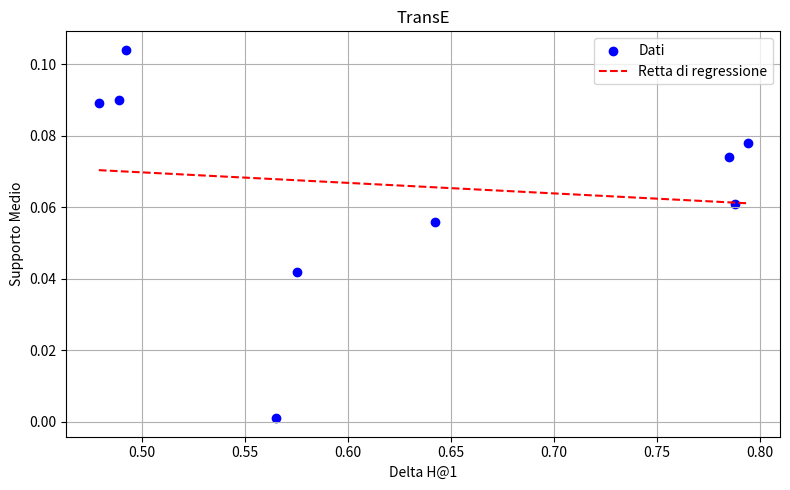

Write the Python code that produced this figure.
import matplotlib.pyplot as plt
import numpy as np
from scipy.stats import linregress, pearsonr

# I tuoi dati
x =  [ 0.479, 0.489, 0.492, 0.575, 0.565, 0.642, 0.785, 0.788, 0.794 ]

y =  [ 0.089, 0.09, 0.104, 0.042, 0.001, 0.056, 0.074, 0.061, 0.078]

# Calcolo Pearson
r_value, p_value = pearsonr(x, y)

# Calcolo retta di regressione (usiamo linregress per ottenere slope/intercept)
slope, intercept, *_ = linregress(x, y)

# Valori della retta
x_line = np.linspace(min(x), max(x), 100)
y_line = slope * x_line + intercept

# Plot
plt.figure(figsize=(8, 5))
plt.scatter(x, y, color='blue', label='Dati')
plt.plot(x_line, y_line, color='red', linestyle='--', label='Retta di regressione')
plt.xlabel("Delta H@1")
plt.ylabel("Supporto Medio")
plt.title("TransE")
plt.legend()
plt.grid(True)
plt.tight_layout()
plt.show()

# Stampa nel terminale
print(f"Coefficiente di Pearson r = {r_value:.4f}")
print(f"Valore p = {p_value:.4g}")


# DB100K

# mrr = [ 0.363, 0.386, 0.36, 0.77, 0.746, 0.764, 0.843, 0.857, 0.825]

# h1 = [0.494, 0.522, 0.483, 0.844, 0.828, 0.842, 0.898, 0.91, 0.883]

# recall = [0.094, 0.077, 0.098, 0.124, 0.077, 0.147, 0.326, 0.241, 0.305]

# avg = [8.417833333, 7.891666667, 7.725666667, 9.1515, 9.482666667, 8.5575, 15.89983333, 12.30416667, 14.73716667]


# YAGO4-20

# mrr = [ 0.479, 0.489, 0.492, 0.575, 0.565, 0.642, 0.785, 0.788, 0.794 ]

# h1 = [ 0.571, 0.576, 0.579, 0.657, 0.647, 0.703, 0.827, 0.829, 0.834]

# recall = [ 0.089, 0.09, 0.104, 0.042, 0.001, 0.056, 0.074, 0.061, 0.078]

# avg = [9.072333333, 3.216666667, 7.290666667, 2.414166667, 0.5196666667, 2.168833333, 2.9645, 2.843833333, 3.063666667]



# Tutti i set

# mrr = [ 0.363, 0.386, 0.36, 0.479, 0.489, 0.492]

# h1 = [0.494, 0.522, 0.483, 0.571, 0.576, 0.579]

# recall = [0.094, 0.077, 0.099, 0.089, 0.09, 0.104]

# avg = [8.417833333, 7.891666667, 7.725666667, 9.072333333, 3.216666667, 7.290666667]


# Complex

# mrr = [ 0.843, 0.857, 0.825, 0.785, 0.788, 0.794 ]

# h1 = [ 0.898, 0.91, 0.883, 0.827, 0.829, 0.834]

# recall = [0.326, 0.241, 0.305, 0.074, 0.061, 0.078]

# avg = [ 15.89983333, 12.30416667, 14.73716667, 2.9645, 2.843833333, 3.063666667]



# ConvE

# mrr = [ 0.77, 0.746, 0.764, 0.575, 0.565, 0.642 ]

# h1 = [ 0.844, 0.828, 0.842, 0.657, 0.647, 0.703]

# recall = [0.124, 0.077, 0.147, 0.042, 0.001, 0.056]

# avg = [9.1515, 9.482666667, 8.5575, 2.414166667, 0.5196666667, 2.168833333]



# Tutti i set

# mrr = [ 0.363, 0.386, 0.36, 0.77, 0.746, 0.764, 0.843, 0.857, 0.825, 0.479, 0.489, 0.492, 0.575, 0.565, 0.642, 0.785, 0.788, 0.794 ]

# h1 = [0.494, 0.522, 0.483, 0.844, 0.828, 0.842, 0.898, 0.91, 0.883, 0.571, 0.576, 0.579, 0.657, 0.647, 0.703, 0.827, 0.829, 0.834]

# recall = [0.094, 0.077, 0.099, 0.124, 0.077, 0.147, 0.326, 0.241, 0.305, 0.089, 0.09, 0.104, 0.042, 0.001, 0.056, 0.074, 0.061, 0.078]

# avg = [8.417833333, 7.891666667, 7.725666667, 9.1515, 9.482666667, 8.5575, 15.89983333, 12.30416667, 14.73716667, 9.072333333, 3.216666667, 7.290666667, 2.414166667, 0.5196666667, 2.168833333, 2.9645, 2.843833333, 3.063666667]